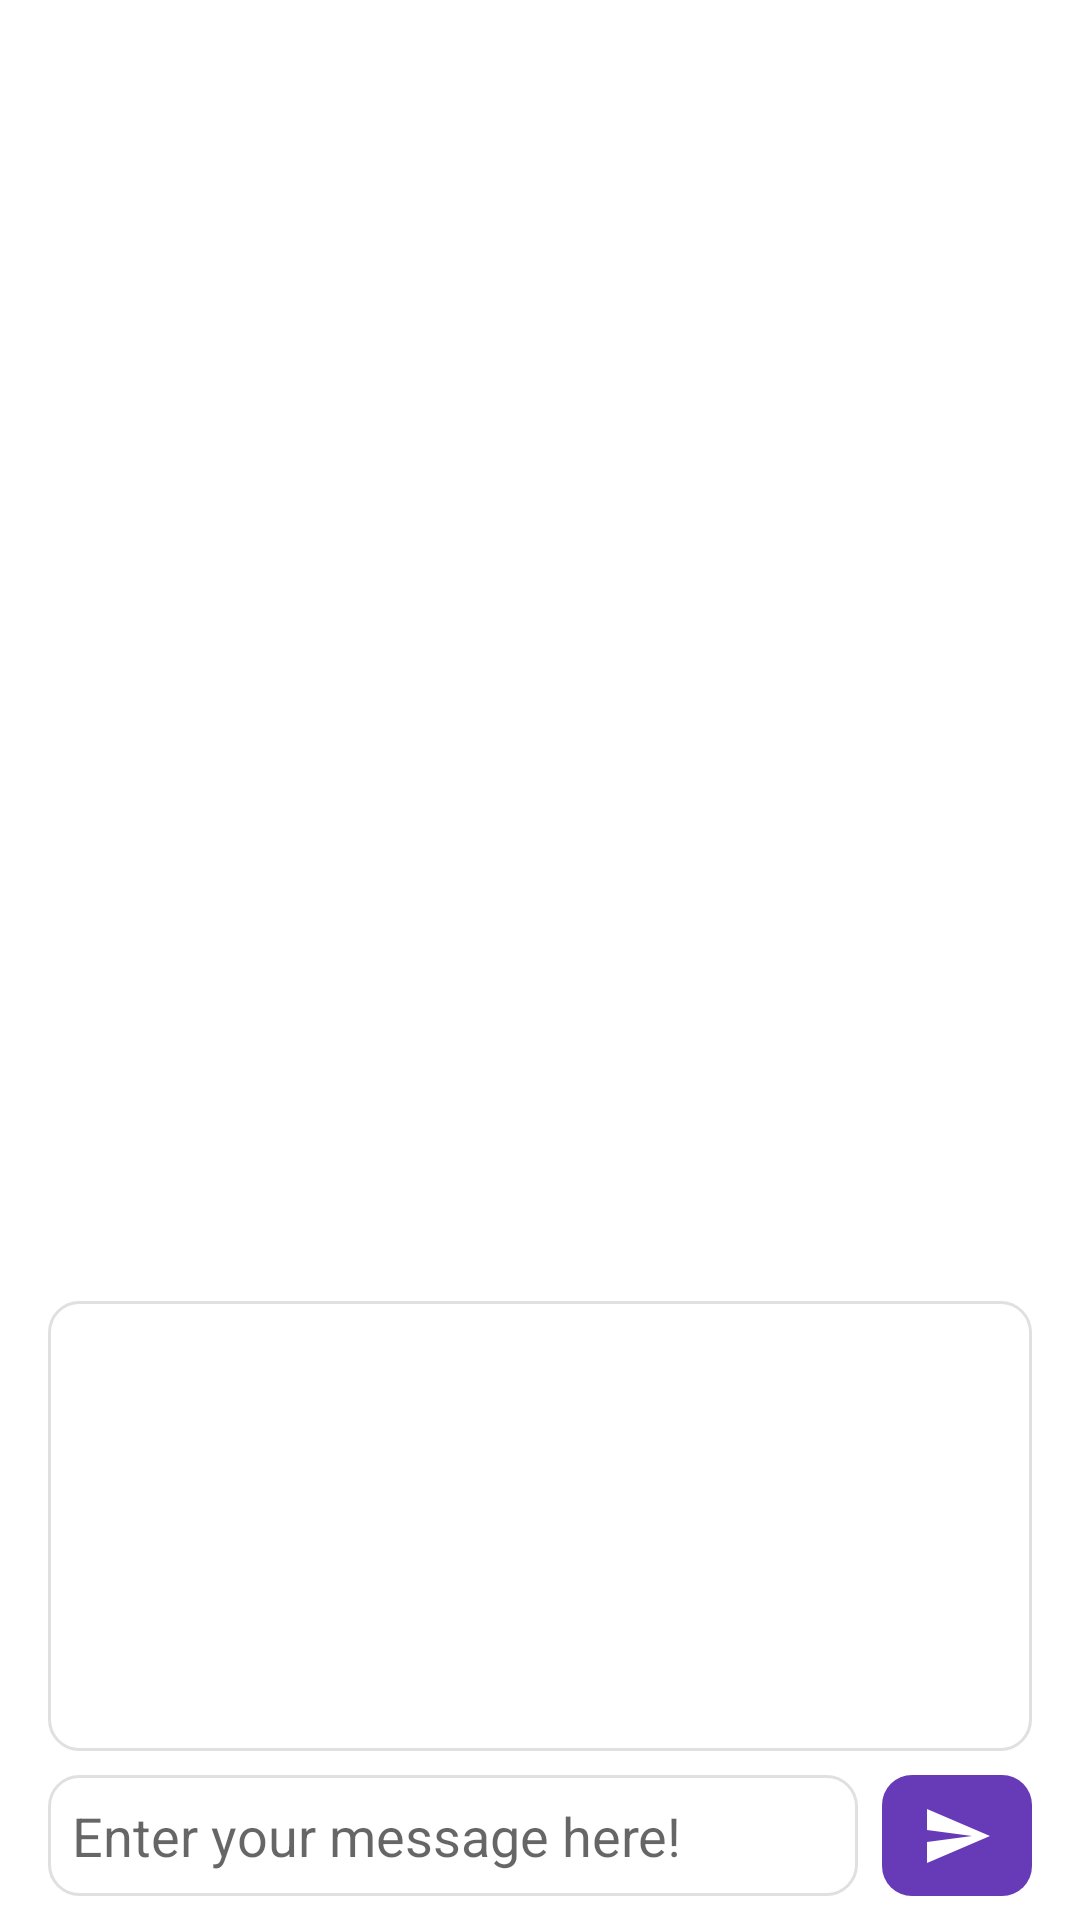

This screen was rendered from an Android layout file. Write that file and the resources it references.
<!-- AndroidManifest.xml: application theme Theme.ChatBot -->
<!-- res/layout/activity_main.xml -->
<?xml version="1.0" encoding="utf-8"?>
<androidx.constraintlayout.widget.ConstraintLayout xmlns:android="http://schemas.android.com/apk/res/android"
    xmlns:app="http://schemas.android.com/apk/res-auto"
    xmlns:tools="http://schemas.android.com/tools"
    android:layout_width="match_parent"
    android:layout_height="match_parent"
    tools:context=".MainActivity"
    android:paddingStart="16dp"
    android:paddingEnd="16dp"
    android:paddingBottom="8dp">

    <androidx.recyclerview.widget.RecyclerView
        android:id="@+id/chat_messages_list"
        android:layout_width="0dp"
        android:layout_height="0dp"
        android:layout_marginBottom="8dp"
        android:layout_marginTop="16dp"
        tools:listitem="@layout/chat_message"
        app:layout_constraintTop_toTopOf="parent"
        app:layout_constraintStart_toStartOf="parent"
        app:layout_constraintEnd_toEndOf="parent"
        app:layout_constraintBottom_toTopOf="@id/questions_list"/>

    <androidx.recyclerview.widget.RecyclerView
        android:id="@+id/questions_list"
        android:layout_width="0dp"
        android:layout_height="150dp"
        android:padding="8dp"
        tools:listitem="@layout/chat_message"
        android:background="@drawable/grey_border"
        android:layout_marginBottom="8dp"
        android:layout_marginTop="16dp"
        app:layout_constraintStart_toStartOf="parent"
        app:layout_constraintEnd_toEndOf="parent"
        app:layout_constraintBottom_toTopOf="@id/et_chat_input"/>

    <EditText
        android:id="@+id/et_chat_input"
        android:layout_width="0dp"
        android:layout_height="wrap_content"
        android:inputType="text"
        android:layout_marginEnd="8dp"
        android:padding="8dp"
        android:hint="@string/enter_your_message_here"
        android:background="@drawable/grey_border"
        app:layout_constraintBottom_toBottomOf="parent"
        app:layout_constraintStart_toStartOf="parent"
        app:layout_constraintEnd_toStartOf="@id/b_submit"/>

    <ImageButton
        android:id="@+id/b_submit"
        android:layout_width="50dp"
        android:layout_height="0dp"
        android:src="@drawable/ic_baseline_send_24"
        android:background="@drawable/button_bg"
        app:layout_constraintEnd_toEndOf="parent"
        app:layout_constraintTop_toTopOf="@id/et_chat_input"
        app:layout_constraintBottom_toBottomOf="@id/et_chat_input"/>

</androidx.constraintlayout.widget.ConstraintLayout>
<!-- res/layout/chat_message.xml (included above) -->
<?xml version="1.0" encoding="utf-8"?>
<TextView xmlns:android="http://schemas.android.com/apk/res/android"
    android:layout_width="match_parent"
    android:layout_height="wrap_content"
    xmlns:tools="http://schemas.android.com/tools"
    android:id="@+id/tv_chat"
    android:textSize="16sp"
    android:textColor="#090909"
    android:padding="8dp"
    android:layout_marginBottom="5dp"
    android:background="@drawable/chat_bg"
    tools:text="This is a chat message" />
<!-- resources referenced by this layout -->
<resources>
  <!-- drawable button_bg (drawable) -->
  <?xml version="1.0" encoding="utf-8"?>
  <shape xmlns:android="http://schemas.android.com/apk/res/android"
      android:shape="rectangle">
  
      <solid android:color="#673AB7" />
      <corners android:radius="10dp"/>
  
  </shape>
  <!-- drawable chat_bg (drawable) -->
  <?xml version="1.0" encoding="utf-8"?>
  <shape xmlns:android="http://schemas.android.com/apk/res/android"
      android:shape="rectangle">
  
      <solid android:color="#EFEDED" />
      <stroke android:color="#D3D3D3" android:width="1dp"/>
      <corners android:radius="10dp"/>
  </shape>
  <!-- drawable grey_border (drawable) -->
  <?xml version="1.0" encoding="utf-8"?>
  <shape xmlns:android="http://schemas.android.com/apk/res/android"
      android:shape="rectangle">
  
      <stroke android:color="#e0e0e0" android:width="1dp"/>
      <corners android:radius="10dp"/>
  
  </shape>
  <!-- drawable ic_baseline_send_24 (drawable) -->
  <vector xmlns:android="http://schemas.android.com/apk/res/android"
      android:width="24dp"
      android:height="24dp"
      android:viewportWidth="24"
      android:viewportHeight="24"
      android:autoMirrored="true">
    <path
        android:fillColor="#ffffff"
        android:pathData="M2.01,21L23,12 2.01,3 2,10l15,2 -15,2z"/>
  </vector>
  <string name="enter_your_message_here">Enter your message here!</string>
  <style name="Theme.ChatBot" parent="Theme.MaterialComponents.DayNight.DarkActionBar">
          
          <item name="colorPrimary">@color/purple_500</item>
          <item name="colorPrimaryVariant">@color/purple_700</item>
          <item name="colorOnPrimary">@color/white</item>
          
          <item name="colorSecondary">@color/teal_200</item>
          <item name="colorSecondaryVariant">@color/teal_700</item>
          <item name="colorOnSecondary">@color/black</item>
          
          <item name="android:statusBarColor" tools:targetApi="l">?attr/colorPrimaryVariant</item>
          
      </style>
  <color name="purple_500">#FF6200EE</color>
  <color name="purple_700">#FF3700B3</color>
  <color name="white">#FFFFFFFF</color>
  <color name="teal_200">#FF03DAC5</color>
  <color name="teal_700">#FF018786</color>
  <color name="black">#FF000000</color>
</resources>
